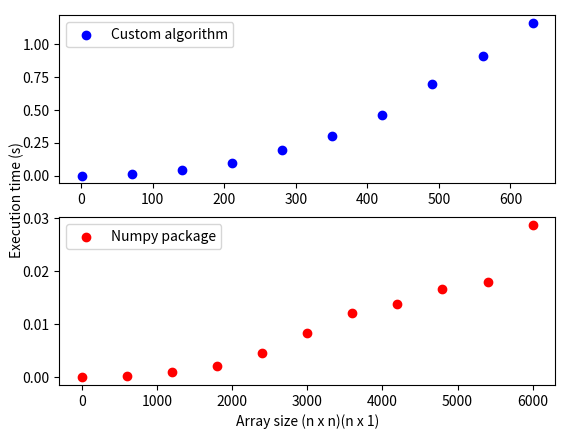

Reproduce this figure in Python.
#!/usr/bin/env python3
# -*- coding: utf-8 -*-
"""
Created on Fri Feb 14 18:55:04 2020

@author: rayhaan
"""

import time
import numpy  as np
import matplotlib.pyplot as plt

#MATRIX MULTIPLICATION FUNCTION
def matmult(A, B):
    C = [[0 for row in range(len(A))] for col in range(len(B[0]))]
    for i in range(len(A)):
        for j in range(len(B[0])):
            for k in range(len(B)):
                C[i][j] += A[i][k]*B[k][j]
    return C

#DOT PRODUCT FUNCTION
def dot(a,b):
    dotp = 0
    for e,f in zip(a,b):
        dotp += e*f
    return dotp

#MATRIX TIMES VECTOR FUNCTION
def mtvec(G, v):
    result = []
    for i in range(len(G[0])): #this loops through columns of the matrix
        total = 0
        for j in range(len(v)): #this loops through vector coordinates & rows of matrix
            total += v[j] * G[j][i]
        result.append(total)
    return result

InputList1 = np.arange(1,700,70)
nlist =[]
clist = []


start = time.time()
for a in InputList1:
    
    #CREATING VECTORS
    xr = np.arange(1,a+1)
    xc = xr.reshape(a,1)
    
    #CREATING MATRIX
    shape = a,a # Defines the shape of the Matrix, in this case a,a implies a matrxi with a rows and a columns
    xi, yi = np.indices(shape) # xi is the rows indices and yi is the column indices
    M = ((37.1*(xi+1) + 91.7*(yi+1)**2)%20.0)-10.0 # Indicates how every element will be calculated using the indices
    
    ##START TIME
    start = time.time()
    
    #DOT PRODUCT
    #xtx = int(dot(xr,xr)) #Tranpose multiplied by vector
    
    #MATRIX VECTOR PRODUCT
    Mx = mtvec(M,xc)
    
    #VECTOR MATRIX VECTOR PRODUCT
    #xtMx = int(dot(xr,Mx)[0])
    
    #MATRIX MATRIX MULTIPLICATION
    #MM = matmult(M,M)
    
    t = time.time() - start
    clist.append(t)
    
    
    
#    
t = 0
start = 0
InputList2 = np.arange(0,6001,600)
#

for a in InputList2:
    
    #CREATING VECTORS
    xr = np.arange(1,a+1)
    xc = xr.reshape(a,1)
    
    #CREATING MATRIX
    shape = a,a # Defines the shape of the Matrix, in this case a,a implies a matrxi with a rows and a columns
    xi, yi = np.indices(shape) # xi is the rows indices and yi is the column indices
    M = ((37.1*(xi+1) + 91.7*(yi+1)**2)%20.0)-10.0 # Indicates how every element will be calculated using the indices
    
    #START TIME
    start = time.time()
    
    #NUMPY DOT PRODUCT
    #xtxn = xr.dot(xr)
    
    
    #MATRIX VECTOR PRODUCT NUMPY
    Mxn = M.dot(xc)
    t = time.time() - start
    nlist.append(t)


#PLOTTING RESULTS
fig = plt.figure()

ax = fig.add_subplot(111)
ax1 = fig.add_subplot(211)
ax2 = fig.add_subplot(212)

ax.spines['top'].set_color('none')
ax.spines['bottom'].set_color('none')
ax.spines['left'].set_color('none')
ax.spines['right'].set_color('none')

ax.tick_params(labelcolor='w', top=False, bottom=False, left=False, right=False)

ax1.scatter(InputList1, clist, color = 'b',label = 'Custom algorithm')
ax2.scatter(InputList2, nlist, color = 'r', label = 'Numpy package')

ax.set_xlabel('Array size (n x n)(n x 1)')
ax.set_ylabel('Execution time (s)')

ax1.legend()
ax2.legend()

plt.plot()

plt.savefig('Mxp.png')
